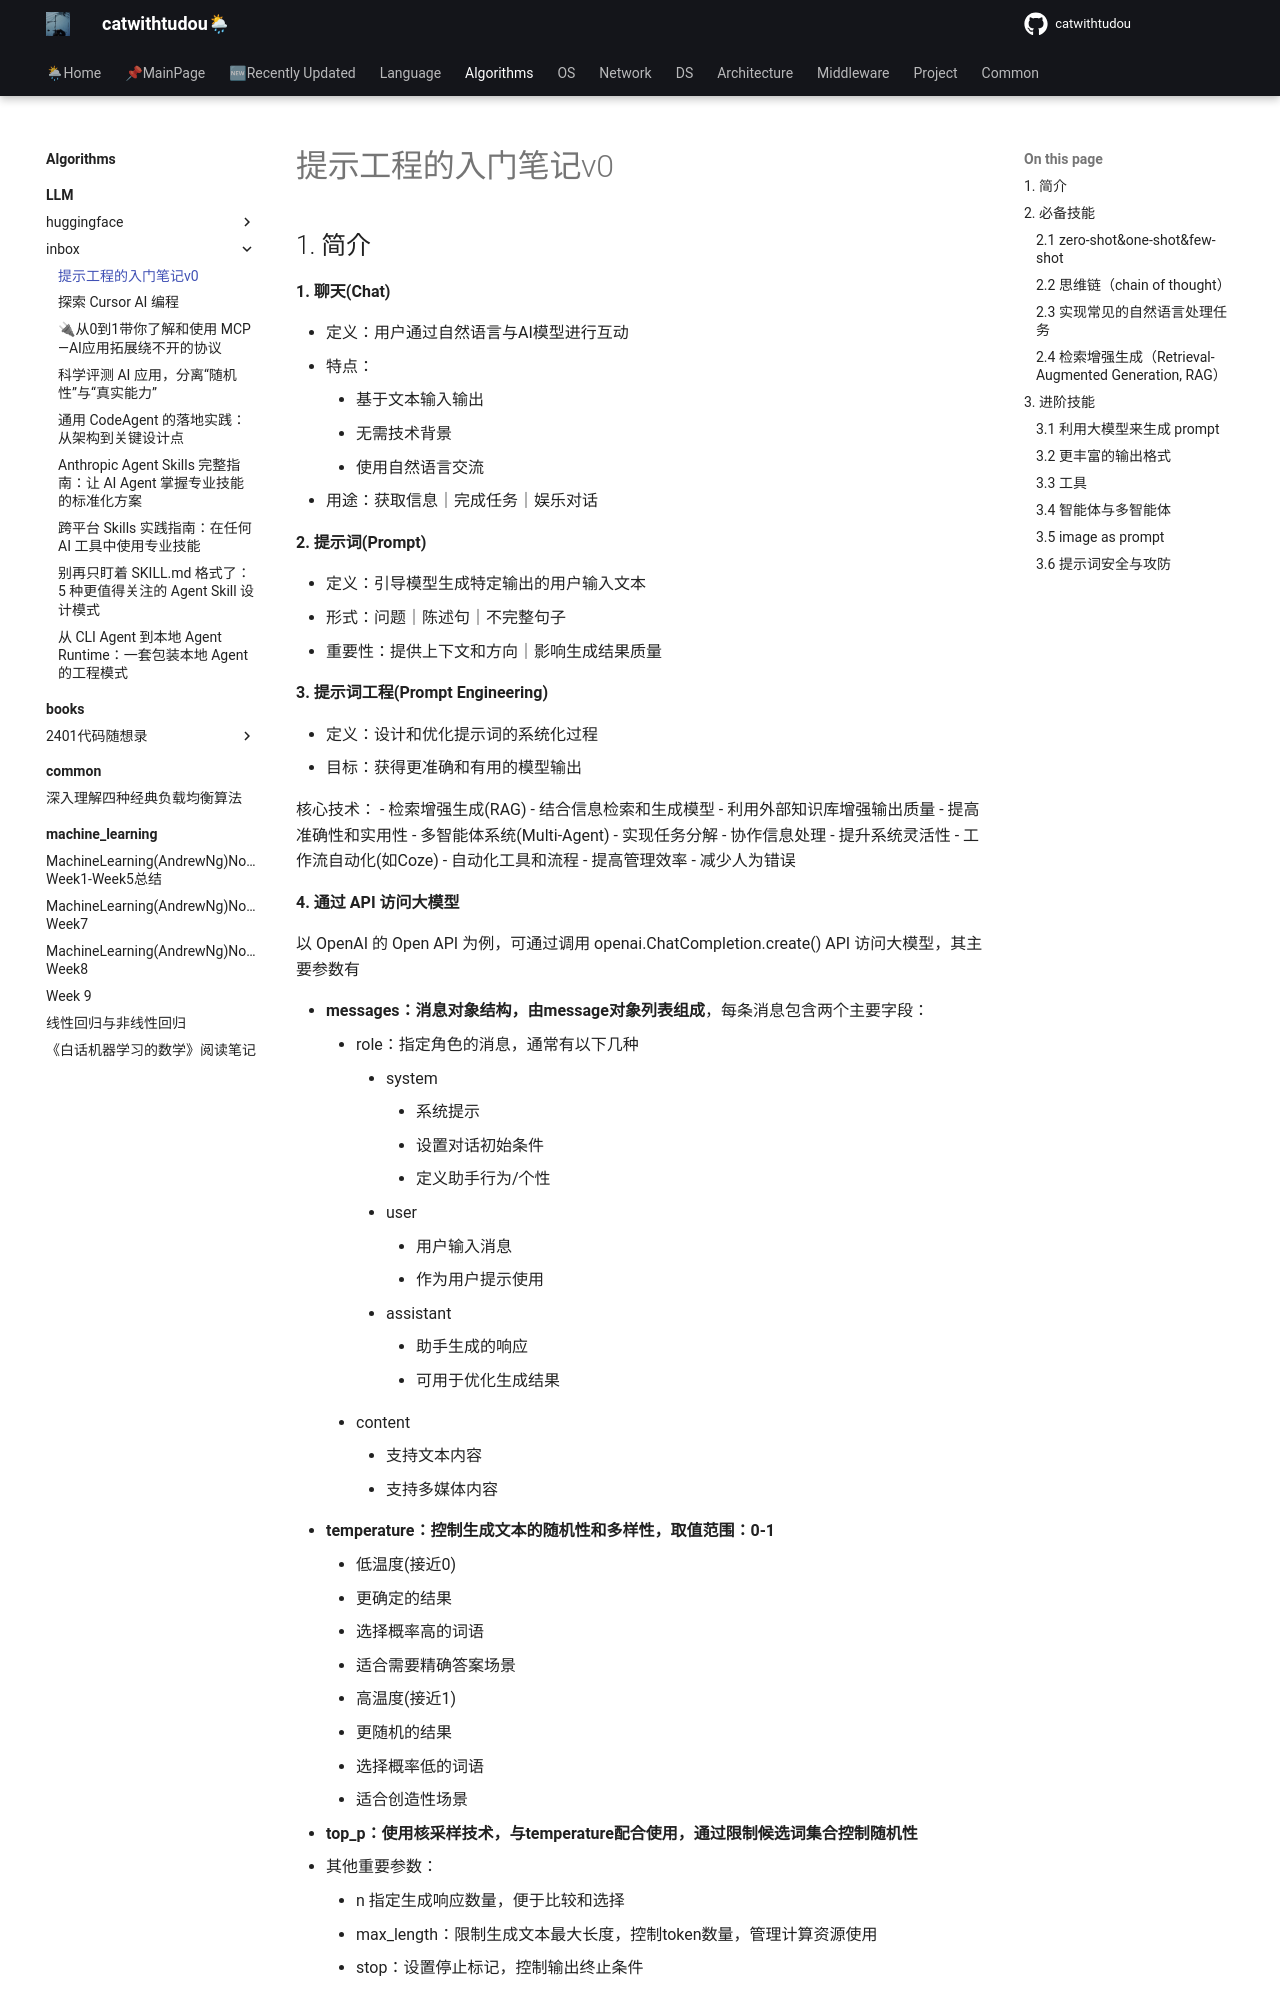

repository: catwithtudou/new_blog · page: algorithms/LLM/inbox/2412_prompt_begin/index.html · generator: mkdocs

# 提示工程的入门笔记v0

## 1. 简介

**1. 聊天(Chat)**

- 定义：用户通过自然语言与AI模型进行互动
- 特点：
    - 基于文本输入输出
    - 无需技术背景
    - 使用自然语言交流
- 用途：获取信息｜完成任务｜娱乐对话

**2. 提示词(Prompt)**

- 定义：引导模型生成特定输出的用户输入文本
- 形式：问题｜陈述句｜不完整句子
- 重要性：提供上下文和方向｜影响生成结果质量

**3. 提示词工程(Prompt Engineering)**

- 定义：设计和优化提示词的系统化过程
- 目标：获得更准确和有用的模型输出

核心技术：
- 检索增强生成(RAG)
    - 结合信息检索和生成模型
    - 利用外部知识库增强输出质量
    - 提高准确性和实用性
- 多智能体系统(Multi-Agent)
    - 实现任务分解
    - 协作信息处理
    - 提升系统灵活性
- 工作流自动化(如Coze)
    - 自动化工具和流程
    - 提高管理效率
    - 减少人为错误

**4. 通过 API 访问大模型**

以 OpenAI 的 Open API 为例，可通过调用 openai.ChatCompletion.create() API 访问大模型，其主要参数有
